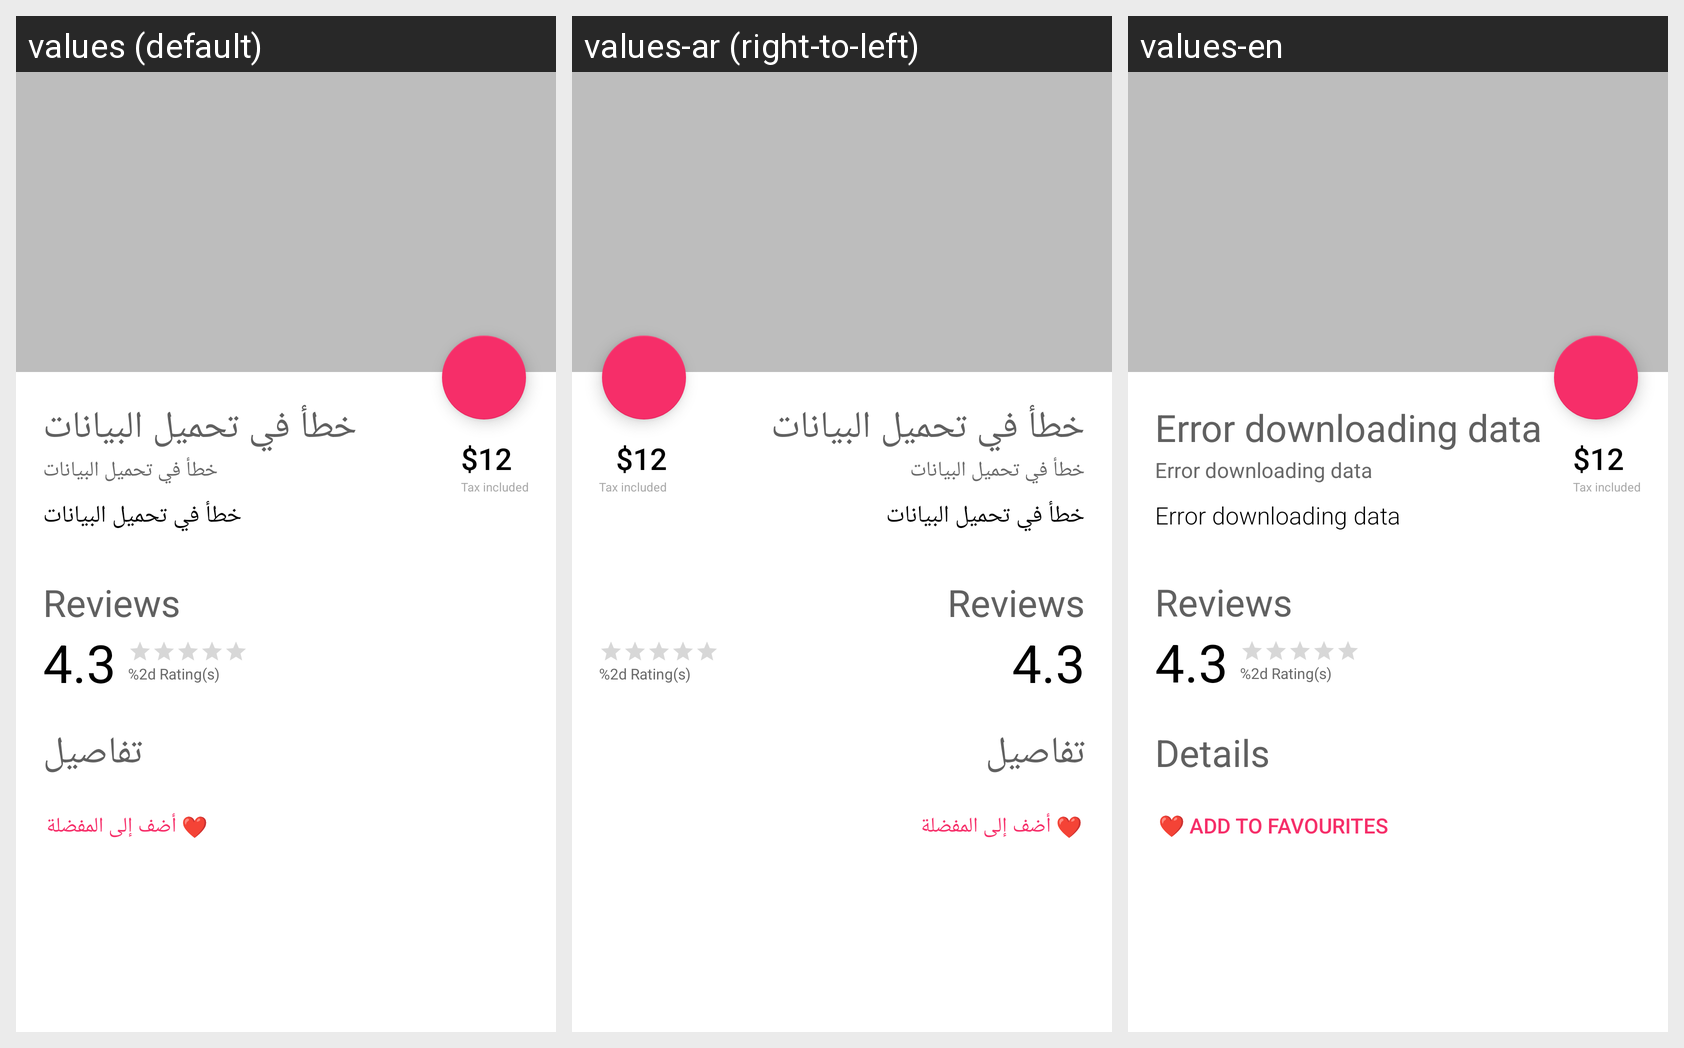

Here is an Android app screen in its default locale and in the app's own translations. Write out the translated-string differences for the strings that appear on this screen.
Android screen res/layout/activity_woocommerce_product.xml rendered under 3 locales, left to right: values (default), values-ar (right-to-left), values-en. Device: Nexus 5 (rendered at 1080×1920; each locale shown at half size, 540×960, under a caption strip naming it); theme AppTheme.
Strings drawn on this screen, with the default value and each locale's value (text and hints the layout hard-codes, and strings that could not be matched under every locale, appear in the picture but are not listed):

empty_textview
  values: خطأ في تحميل البيانات
  values-ar: خطأ في تحميل البيانات  [not translated; the default value is used]
  values-en: Error downloading data

tax_notice
  values: Tax included
  values-ar: Tax included  [not translated; the default value is used]
  values-en: Tax included

review
  values: Reviews
  values-ar: Reviews  [not translated; the default value is used]
  values-en: Reviews

reviews
  values: %2d Rating(s)
  values-ar: %2d Rating(s)  [not translated; the default value is used]
  values-en: %2d Rating(s)

details
  values: تفاصيل
  values-ar: تفاصيل  [not translated; the default value is used]
  values-en: Details

favorite_button
  values: ❤ أضف إلى المفضلة
  values-ar: ❤ أضف إلى المفضلة  [not translated; the default value is used]
  values-en: ❤ Add to favourites
